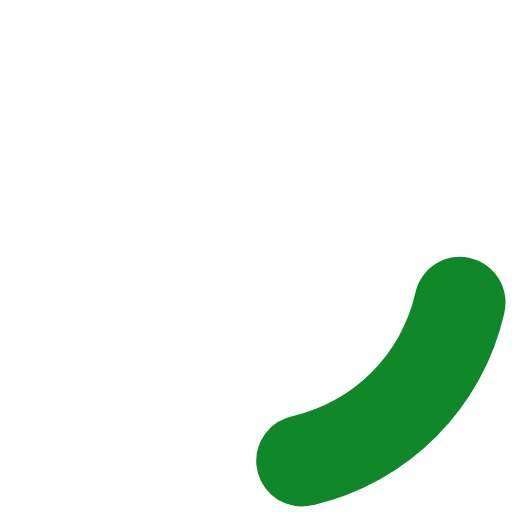
t = 0.00 s
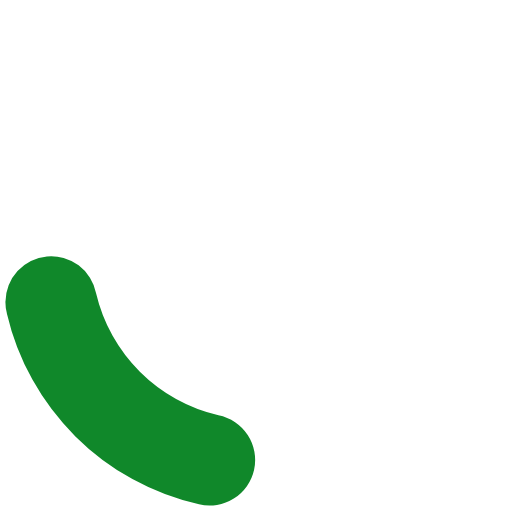
t = 0.45 s
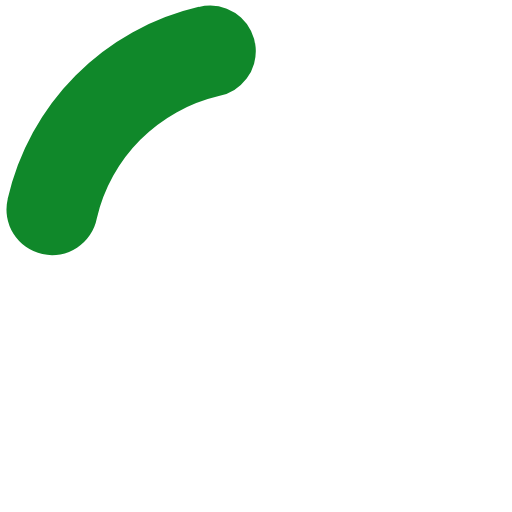
t = 0.90 s
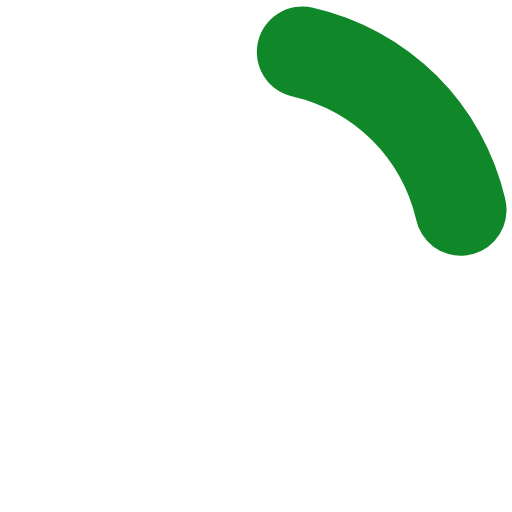
t = 1.35 s

The animated SVG that drew these frames (rendered in a browser with its animation timeline set to each time). Animation: 1 SMIL element (animateTransform=1); one cycle of 1.80 s, repeats indefinitely.

<?xml version="1.0" encoding="UTF-8" standalone="no"?><svg xmlns:svg="http://www.w3.org/2000/svg" xmlns="http://www.w3.org/2000/svg" xmlns:xlink="http://www.w3.org/1999/xlink" version="1.0" width="64px" height="64px" viewBox="0 0 128 128" xml:space="preserve"><g><path d="M75.4 126.63a11.43 11.43 0 0 1-2.1-22.65 40.9 40.9 0 0 0 30.5-30.6 11.4 11.4 0 1 1 22.27 4.87h.02a63.77 63.77 0 0 1-47.8 48.05v-.02a11.38 11.38 0 0 1-2.93.37z" fill="#10882a"/><animateTransform attributeName="transform" type="rotate" from="0 64 64" to="360 64 64" dur="1800ms" repeatCount="indefinite"></animateTransform></g></svg>